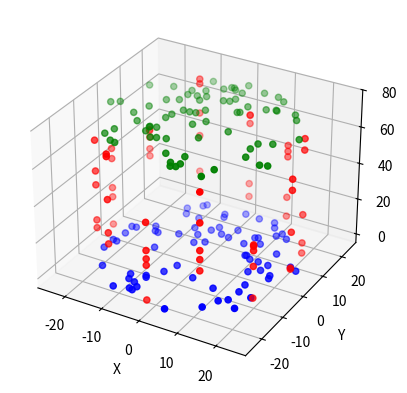

Reproduce this figure in Python.


import numpy as np
import matplotlib.pyplot as plt
from mpl_toolkits.mplot3d import Axes3D

# Cylinder parameters
radius = 24
length = 72
num_points = 12
num_poles = 5

# Evenly distribute points along the height (z-axis)
# z = np.linspace(0, length, num_points)
z = np.random.uniform(0, length, num_points*num_poles)
print(z.shape)
print(np.repeat(z, num_poles).shape)
# Evenly distribute points around the circle in the xy-plane
theta = np.linspace(0, 2 * np.pi, num_points, endpoint=False)

# Calculate x and y coordinates for each point
x = radius * np.cos(theta)
y = radius * np.sin(theta)
print(x.shape)

# Stack the coordinates
# We will duplicate the (x, y) for each height value in z
# pole_points = np.vstack([np.tile(x, num_poles), np.tile(y, num_poles), np.repeat(z, num_poles)]).T
pole_points = np.vstack([np.tile(x, num_poles), np.tile(y, num_poles), z]).T

num_lid_points = 72
# Set z coordinate to 0 for all points (circle at z=0)
lid_theta = np.random.uniform(0, 2 * np.pi, num_lid_points)
# Generate uniformly distributed radial distances (inside the circle)
r = np.sqrt(np.random.uniform(0, radius**2, num_lid_points))
# Convert polar coordinates to Cartesian coordinates
lid_x = r * np.cos(lid_theta)
lid_y = r * np.sin(lid_theta)
lid_z = np.zeros(num_lid_points)
lid_points = np.vstack([lid_x, lid_y, lid_z]).T

lid_theta2 = np.random.uniform(0, 2 * np.pi, num_lid_points)
r2 = np.sqrt(np.random.uniform(0, radius**2, num_lid_points))
lid_points2 = np.vstack([r2 * np.cos(lid_theta2), r2 * np.sin(lid_theta2), length*np.ones(num_lid_points)]).T


# points = np.vstack([pole_points,lid_points])
points = pole_points





# Create a 3D plot
fig = plt.figure()
ax = fig.add_subplot(111, projection='3d')

# Plot the points
ax.scatter(points[:, 0], points[:, 1], points[:, 2], c='r', marker='o')
ax.scatter(lid_points[:, 0], lid_points[:, 1], lid_points[:, 2], c='b', marker='o')
ax.scatter(lid_points2[:, 0], lid_points2[:, 1], lid_points2[:, 2], c='g', marker='o')

# Labels
ax.set_xlabel('X')
ax.set_ylabel('Y')
ax.set_zlabel('Z')
ax.set_zlim((-5,80))
plt.show()
